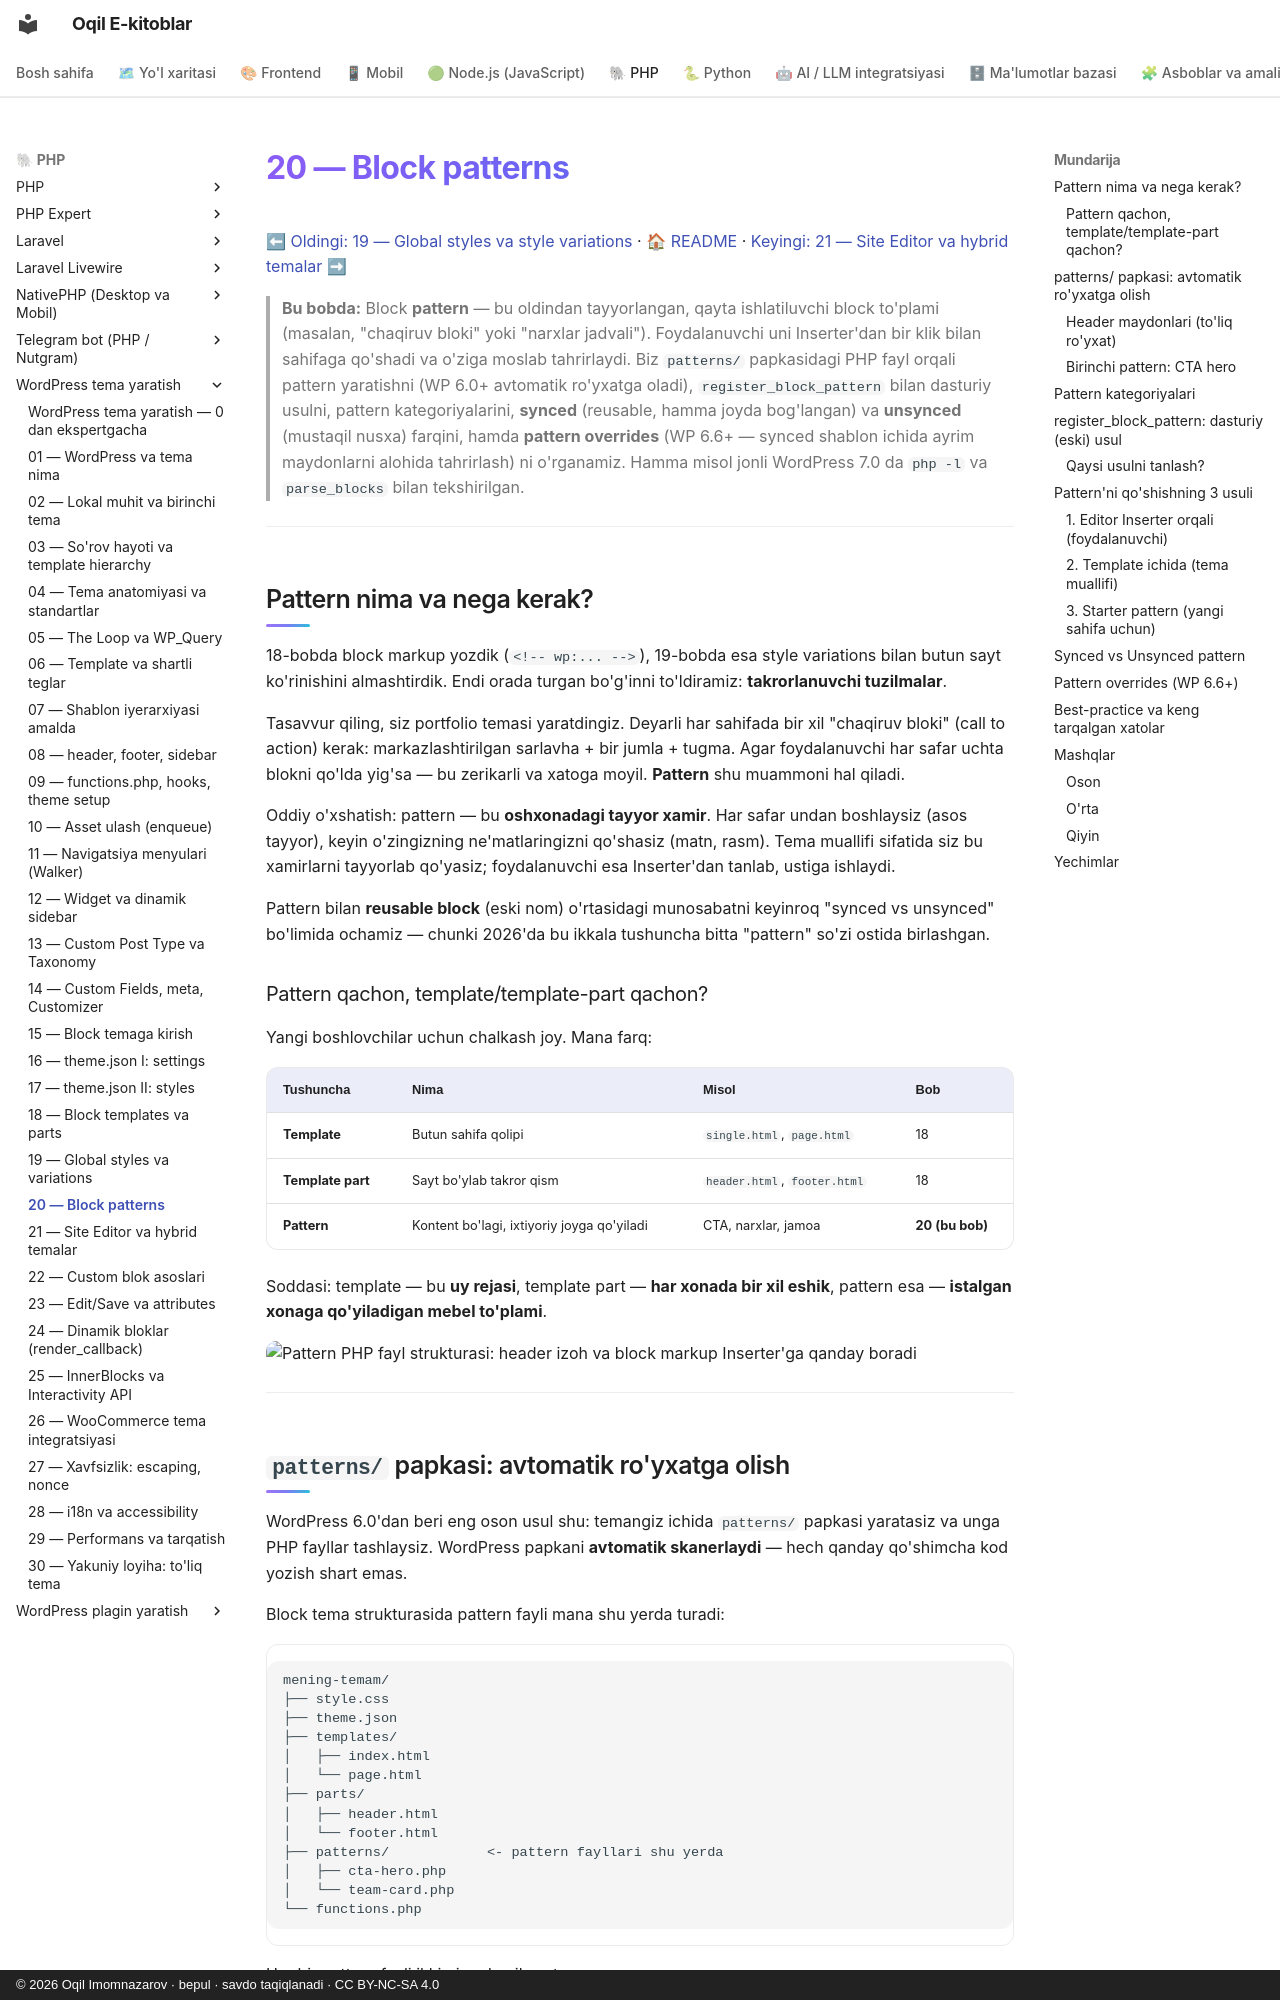

repository: iOqil/e-book · page: wordpress-tema/20-patterns/index.html · generator: mkdocs · copyright: © 2026 Oqil Imomnazarov · bepul · savdo taqiqlanadi · CC BY-NC-SA 4.0

# 20 — Block patterns

[⬅ Oldingi: 19 — Global styles va style variations](./19-global-styles-variations.md) · [🏠 README](./README.md) · [Keyingi: 21 — Site Editor va hybrid temalar ➡](./21-site-editor-hybrid.md)

> **Bu bobda:** Block **pattern** — bu oldindan tayyorlangan, qayta ishlatiluvchi block to'plami (masalan, "chaqiruv bloki" yoki "narxlar jadvali"). Foydalanuvchi uni Inserter'dan bir klik bilan sahifaga qo'shadi va o'ziga moslab tahrirlaydi. Biz `patterns/` papkasidagi PHP fayl orqali pattern yaratishni (WP 6.0+ avtomatik ro'yxatga oladi), `register_block_pattern` bilan dasturiy usulni, pattern kategoriyalarini, **synced** (reusable, hamma joyda bog'langan) va **unsynced** (mustaqil nusxa) farqini, hamda **pattern overrides** (WP 6.6+ — synced shablon ichida ayrim maydonlarni alohida tahrirlash) ni o'rganamiz. Hamma misol jonli WordPress 7.0 da `php -l` va `parse_blocks` bilan tekshirilgan.

---

## Pattern nima va nega kerak?

18-bobda block markup yozdik (`<!-- wp:... -->`), 19-bobda esa style variations bilan butun sayt ko'rinishini almashtirdik. Endi orada turgan bo'g'inni to'ldiramiz: **takrorlanuvchi tuzilmalar**.

Tasavvur qiling, siz portfolio temasi yaratdingiz. Deyarli har sahifada bir xil "chaqiruv bloki" (call to action) kerak: markazlashtirilgan sarlavha + bir jumla + tugma. Agar foydalanuvchi har safar uchta blokni qo'lda yig'sa — bu zerikarli va xatoga moyil. **Pattern** shu muammoni hal qiladi.

Oddiy o'xshatish: pattern — bu **oshxonadagi tayyor xamir**. Har safar undan boshlaysiz (asos tayyor), keyin o'zingizning ne'matlaringizni qo'shasiz (matn, rasm). Tema muallifi sifatida siz bu xamirlarni tayyorlab qo'yasiz; foydalanuvchi esa Inserter'dan tanlab, ustiga ishlaydi.

Pattern bilan **reusable block** (eski nom) o'rtasidagi munosabatni keyinroq "synced vs unsynced" bo'limida ochamiz — chunki 2026'da bu ikkala tushuncha bitta "pattern" so'zi ostida birlashgan.

### Pattern qachon, template/template-part qachon?

Yangi boshlovchilar uchun chalkash joy. Mana farq:

| Tushuncha | Nima | Misol | Bob |
|-----------|------|-------|-----|
| **Template** | Butun sahifa qolipi | `single.html`, `page.html` | 18 |
| **Template part** | Sayt bo'ylab takror qism | `header.html`, `footer.html` | 18 |
| **Pattern** | Kontent bo'lagi, ixtiyoriy joyga qo'yiladi | CTA, narxlar, jamoa | **20 (bu bob)** |

Soddasi: template — bu **uy rejasi**, template part — **har xonada bir xil eshik**, pattern esa — **istalgan xonaga qo'yiladigan mebel to'plami**.

![Pattern PHP fayl strukturasi: header izoh va block markup Inserter'ga qanday boradi](rasmlar/wpt20-pattern-struktura.svg)

---

## `patterns/` papkasi: avtomatik ro'yxatga olish

WordPress 6.0'dan beri eng oson usul shu: temangiz ichida `patterns/` papkasi yaratasiz va unga PHP fayllar tashlaysiz. WordPress papkani **avtomatik skanerlaydi** — hech qanday qo'shimcha kod yozish shart emas.

Block tema strukturasida pattern fayli mana shu yerda turadi:

```
mening-temam/
├── style.css
├── theme.json
├── templates/
│   ├── index.html
│   └── page.html
├── parts/
│   ├── header.html
│   └── footer.html
├── patterns/            <- pattern fayllari shu yerda
│   ├── cta-hero.php
│   └── team-card.php
└── functions.php
```

Har bir pattern fayli ikki qismdan iborat:

1. **Header izoh** — fayl boshida PHP doc-blok (`/** ... */`) ko'rinishida metama'lumotlar (Title, Slug, Categories...).
2. **Block markup** — `?>` dan keyin keladigan haqiqiy block kodi (`<!-- wp:... -->`).
